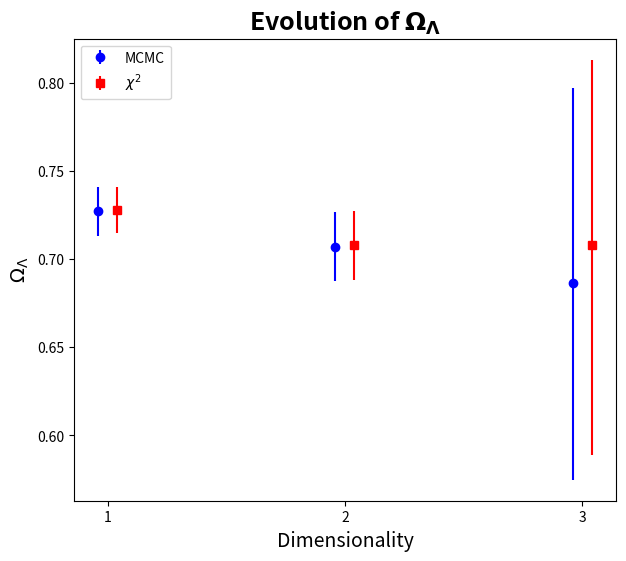
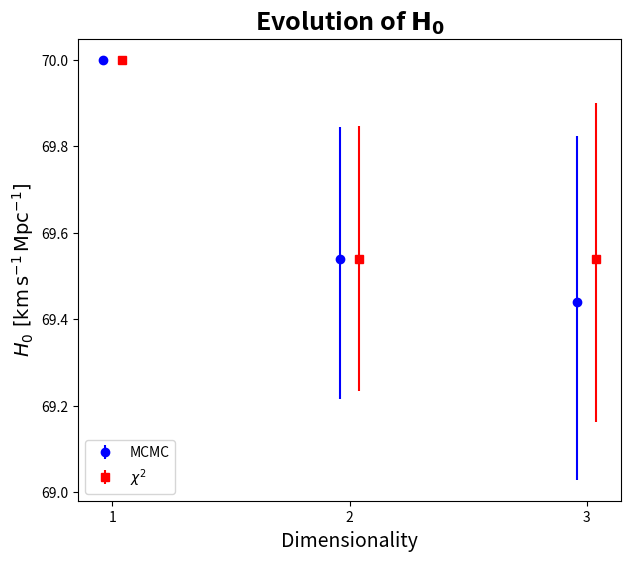
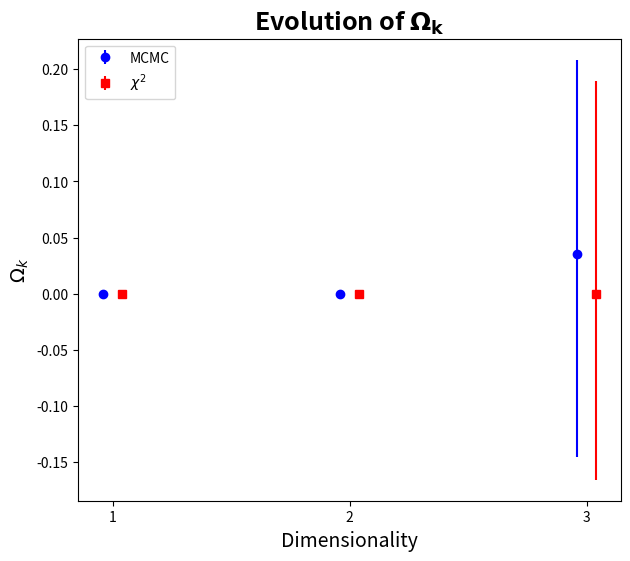

Python code for these plots, in order:
import numpy as np
import matplotlib.pyplot as plt

def unpack(arr):
    return arr[0], -arr[1], arr[2]

dims = np.array([1, 2, 3])
offset = 0.04

# Omega_L data
OL_MCMC = [
    [0.7272, -0.01397, 0.01387],
    [0.7069, -0.01933, 0.01976],
    [0.6865, -0.1116, 0.1107]
]

OL_chi2 = [
    [0.7278, -0.013, 0.013],
    [0.7081, -0.02, 0.019],
    [0.7081, -0.119, 0.105]
]

OL_mcmc_vals = [unpack(x)[0] for x in OL_MCMC]
OL_mcmc_errs = np.array([[unpack(x)[1] for x in OL_MCMC],
                         [unpack(x)[2] for x in OL_MCMC]])

OL_chi2_vals = [unpack(x)[0] for x in OL_chi2]
OL_chi2_errs = np.array([[unpack(x)[1] for x in OL_chi2],
                         [unpack(x)[2] for x in OL_chi2]])

plt.figure(figsize=(7, 6))
plt.errorbar(dims - offset, OL_mcmc_vals, yerr=OL_mcmc_errs,
             fmt='o', label='MCMC', color = 'blue')
plt.errorbar(dims + offset, OL_chi2_vals, yerr=OL_chi2_errs,
             fmt='s', label=r'$\chi^2$', color = 'red')

plt.xticks(dims, dims)
plt.xlabel("Dimensionality", fontsize = 14)
plt.ylabel(r"$\Omega_\Lambda$", fontsize = 14)
plt.title(r"Evolution of $\mathbf{\Omega_\Lambda}$", fontsize = 18, fontweight = 'bold')
plt.legend(loc = 'upper left')
plt.show()

# H0 data
H0_MCMC_2D = [69.54, -0.324, 0.304]
H0_MCMC_3D = [69.44, -0.4115, 0.3836]

H0_chi2_2D = [69.54, -0.306, 0.306]
H0_chi2_3D = [69.54, -0.377, 0.359]

H0_mcmc_vals = [70.0, H0_MCMC_2D[0], H0_MCMC_3D[0]]
H0_mcmc_errs = np.array([
    [0.0, -H0_MCMC_2D[1], -H0_MCMC_3D[1]],
    [0.0,  H0_MCMC_2D[2],  H0_MCMC_3D[2]]
])

H0_chi2_vals = [70.0, H0_chi2_2D[0], H0_chi2_3D[0]]
H0_chi2_errs = np.array([
    [0.0, -H0_chi2_2D[1], -H0_chi2_3D[1]],
    [0.0,  H0_chi2_2D[2],  H0_chi2_3D[2]]
])

plt.figure(figsize=(7, 6))
plt.errorbar(dims - offset, H0_mcmc_vals, yerr=H0_mcmc_errs,
             fmt='o', label='MCMC', color = 'blue')
plt.errorbar(dims + offset, H0_chi2_vals, yerr=H0_chi2_errs,
             fmt='s', label=r'$\chi^2$', color = 'red')

plt.xticks(dims, dims)
plt.xlabel("Dimensionality", fontsize = 14)
plt.ylabel(r"$H_0\ \mathrm{[km\,s^{-1}\,Mpc^{-1}]}$", fontsize = 14)
plt.title(r"Evolution of $\mathbf{H_0}$", fontsize = 18, fontweight = 'bold')
plt.legend(loc = 'lower left')
plt.show()

# Omega_k data (only constrained in 3D)
Ok_MCMC_3D = [0.03512, -0.1808, 0.1734]
Ok_chi2_3D = [0.0001193, -0.166, 0.189]

Ok_mcmc_vals = [0.0, 0.0, Ok_MCMC_3D[0]]
Ok_mcmc_errs = np.array([
    [0.0, 0.0, -Ok_MCMC_3D[1]],
    [0.0, 0.0,  Ok_MCMC_3D[2]]
])

Ok_chi2_vals = [0.0, 0.0, Ok_chi2_3D[0]]
Ok_chi2_errs = np.array([
    [0.0, 0.0, -Ok_chi2_3D[1]],
    [0.0, 0.0,  Ok_chi2_3D[2]]
])

plt.figure(figsize=(7, 6))
plt.errorbar(dims - offset, Ok_mcmc_vals, yerr=Ok_mcmc_errs,
             fmt='o', label='MCMC', color = 'blue')
plt.errorbar(dims + offset, Ok_chi2_vals, yerr=Ok_chi2_errs,
             fmt='s', label=r'$\chi^2$', color = 'red')

plt.xticks(dims, dims)
plt.xlabel("Dimensionality", fontsize = 14)
plt.ylabel(r"$\Omega_k$", fontsize = 14)
plt.title(r"Evolution of $\mathbf{\Omega_k}$", fontsize = 18, fontweight = 'bold')
plt.legend(loc = 'upper left')
plt.show()
